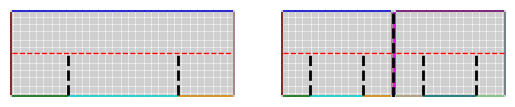

Write the Python code that produced this figure.
# -*- coding: utf-8 -*-
"""
Created on Tue Aug 12 21:06:32 2025

[redacted]
"""

import matplotlib.pyplot as plt
import matplotlib.patches as patches


fig, axs = plt.subplots(1, 2)



# Define rectangle width and height
width = 98
height = 38

simu_width = 96
simu_height = 36
simu_half_height = 18

half_height = 19
inner_PFR_width = 24
core_width = 48
outer_PFR_width = 24


# Define colors for each section
colors = {
    'Inner target':'darkred',
    'Core boundary': 'cyan',
    'SOL boundary': 'blue',
    'Outer target': 'rosybrown',
    'Inner PFR boundary': 'green',
    'Outer PFR boundary': 'orange'
}

# Draw vertical lines
for x in range(width + 1):
    axs[0].axvline(x, color='gray', linewidth=0.3)

# Draw horizontal lines
for y in range(height + 1):
    axs[0].axhline(y, color='gray', linewidth=0.3)




axs[0].vlines(x=25, ymin=1, ymax=19, colors='black', linewidth=2, linestyle= '--')
axs[0].vlines(x=73, ymin=1, ymax=19, colors='black', linewidth=2, linestyle= '--')
axs[0].hlines(y=19, xmin=1, xmax=97, colors='red', linewidth=1, linestyle= '--')

# Add patches (rectangles) for each labeled region
# Lower half
axs[0].add_patch(patches.Rectangle((1, 0), inner_PFR_width, 1, 
                                   facecolor=colors['Inner PFR boundary'], edgecolor='none'))
axs[0].add_patch(patches.Rectangle((73, 0), outer_PFR_width, 1, 
                                   facecolor=colors['Outer PFR boundary'], edgecolor='none'))
axs[0].add_patch(patches.Rectangle((25, 0), core_width, 1, 
                                   facecolor=colors['Core boundary'], edgecolor='none'))
axs[0].add_patch(patches.Rectangle((0, 1), 1, height -2, facecolor=colors['Inner target'], edgecolor='none'))
axs[0].add_patch(patches.Rectangle((width -1, 1), 1, height -2, facecolor=colors['Outer target'], edgecolor='none'))


# Upper half
axs[0].add_patch(patches.Rectangle((1, height -1), simu_width, 1, facecolor=colors['SOL boundary'], edgecolor='none'))




# Set limits and remove axes
axs[0].set_xlim(0, width)
axs[0].set_ylim(0, height)
axs[0].set_aspect('equal')
axs[0].axis('off')





# Define rectangle width and height
width = 98
height = 38

half_width = 47

half_height = 19
bottom_PFR_width = 12
core_width = 23
top_PFR_width = 12



# Define colors for each section
colors = {
    'Inner bottom PFR boundary':'green',
    'Inner core boundary': 'cyan',
    'Inner SOL boundary': 'blue',
    'Inner top PFR boundary': 'orange',
    'Outer SOL boundary': 'purple',
    'Outer core boundary': 'teal',
    'Outer top PFR boundary': 'tan',
    'Outer bottom PFR boundary': 'lightgreen',
    'Inner bottom target': 'darkred',
    'Inner top target': 'rosybrown',
    'Outer top target': 'magenta',
    'Outer bottom target': 'slategray'
}

# Draw vertical lines
for x in range(width + 1):
    axs[1].axvline(x, color='gray', linewidth=0.3)

# Draw horizontal lines
for y in range(height + 1):
    axs[1].axhline(y, color='gray', linewidth=0.3)


axs[1].axvline(x= 49, color='black', linewidth=2, linestyle= '--')
axs[1].hlines(y=19, xmin=1, xmax=48, colors='red', linewidth=1, linestyle= '--')
axs[1].hlines(y=19, xmin=50, xmax=97, colors='red', linewidth=1, linestyle= '--')

axs[1].vlines(x=13, ymin=1, ymax=19, colors='black', linewidth=2, linestyle= '--')
axs[1].vlines(x=36, ymin=1, ymax=19, colors='black', linewidth=2, linestyle= '--')
axs[1].vlines(x=62, ymin=1, ymax=19, colors='black', linewidth=2, linestyle= '--')
axs[1].vlines(x=85, ymin=1, ymax=19, colors='black', linewidth=2, linestyle= '--')


# Add patches (rectangles) for each labeled region
# Lower half
axs[1].add_patch(patches.Rectangle((1, 0), bottom_PFR_width, 1, facecolor=colors['Inner bottom PFR boundary'], edgecolor='none'))
axs[1].add_patch(patches.Rectangle((13, 0), core_width, 1, facecolor=colors['Inner core boundary'], edgecolor='none'))
axs[1].add_patch(patches.Rectangle((36, 0), top_PFR_width, 1, facecolor=colors['Inner top PFR boundary'], edgecolor='none'))
axs[1].add_patch(patches.Rectangle((50, 0), top_PFR_width, 1, facecolor=colors['Outer top PFR boundary'], edgecolor='none'))
axs[1].add_patch(patches.Rectangle((62, 0), core_width, 1, facecolor=colors['Outer core boundary'], edgecolor='none'))
axs[1].add_patch(patches.Rectangle((85, 0), bottom_PFR_width, 1, facecolor=colors['Outer bottom PFR boundary'], edgecolor='none'))

# Upper half
axs[1].add_patch(patches.Rectangle((1, height -1), half_width, 1, facecolor=colors['Inner SOL boundary'], edgecolor='none'))
axs[1].add_patch(patches.Rectangle((50, height -1), half_width, 1, facecolor=colors['Outer SOL boundary'], edgecolor='none'))


#targets
axs[1].add_patch(patches.Rectangle((0, 1), 1, height -2, facecolor=colors['Inner bottom target'], edgecolor='none'))
axs[1].add_patch(patches.Rectangle((width -1, 1), 1, height -2, facecolor=colors['Outer bottom target'], edgecolor='none'))
axs[1].add_patch(patches.Rectangle((48, 1), 1, height -2, facecolor=colors['Inner top target'], edgecolor='none'))
axs[1].add_patch(patches.Rectangle((49, 1), 1, height -2, facecolor=colors['Outer top target'], edgecolor='none'))


# Add text labels
# axs[1].text(1.5, 0.5, 'Core', ha='center', va='center', fontsize=12)
# axs[1].text(1.5, 1.5, 'SOL', ha='center', va='center', fontsize=12)
# axs[1].text(0.5, 0.5, 'Inner divertor', ha='center', va='center', rotation='vertical', fontsize=12)
# axs[1].text(2.5, 0.5, 'Outer divertor', ha='center', va='center', rotation='vertical', fontsize=12)



# Set limits and remove axes
axs[1].set_xlim(0, width)
axs[1].set_ylim(0, height)
axs[1].set_aspect('equal')
axs[1].axis('off')











